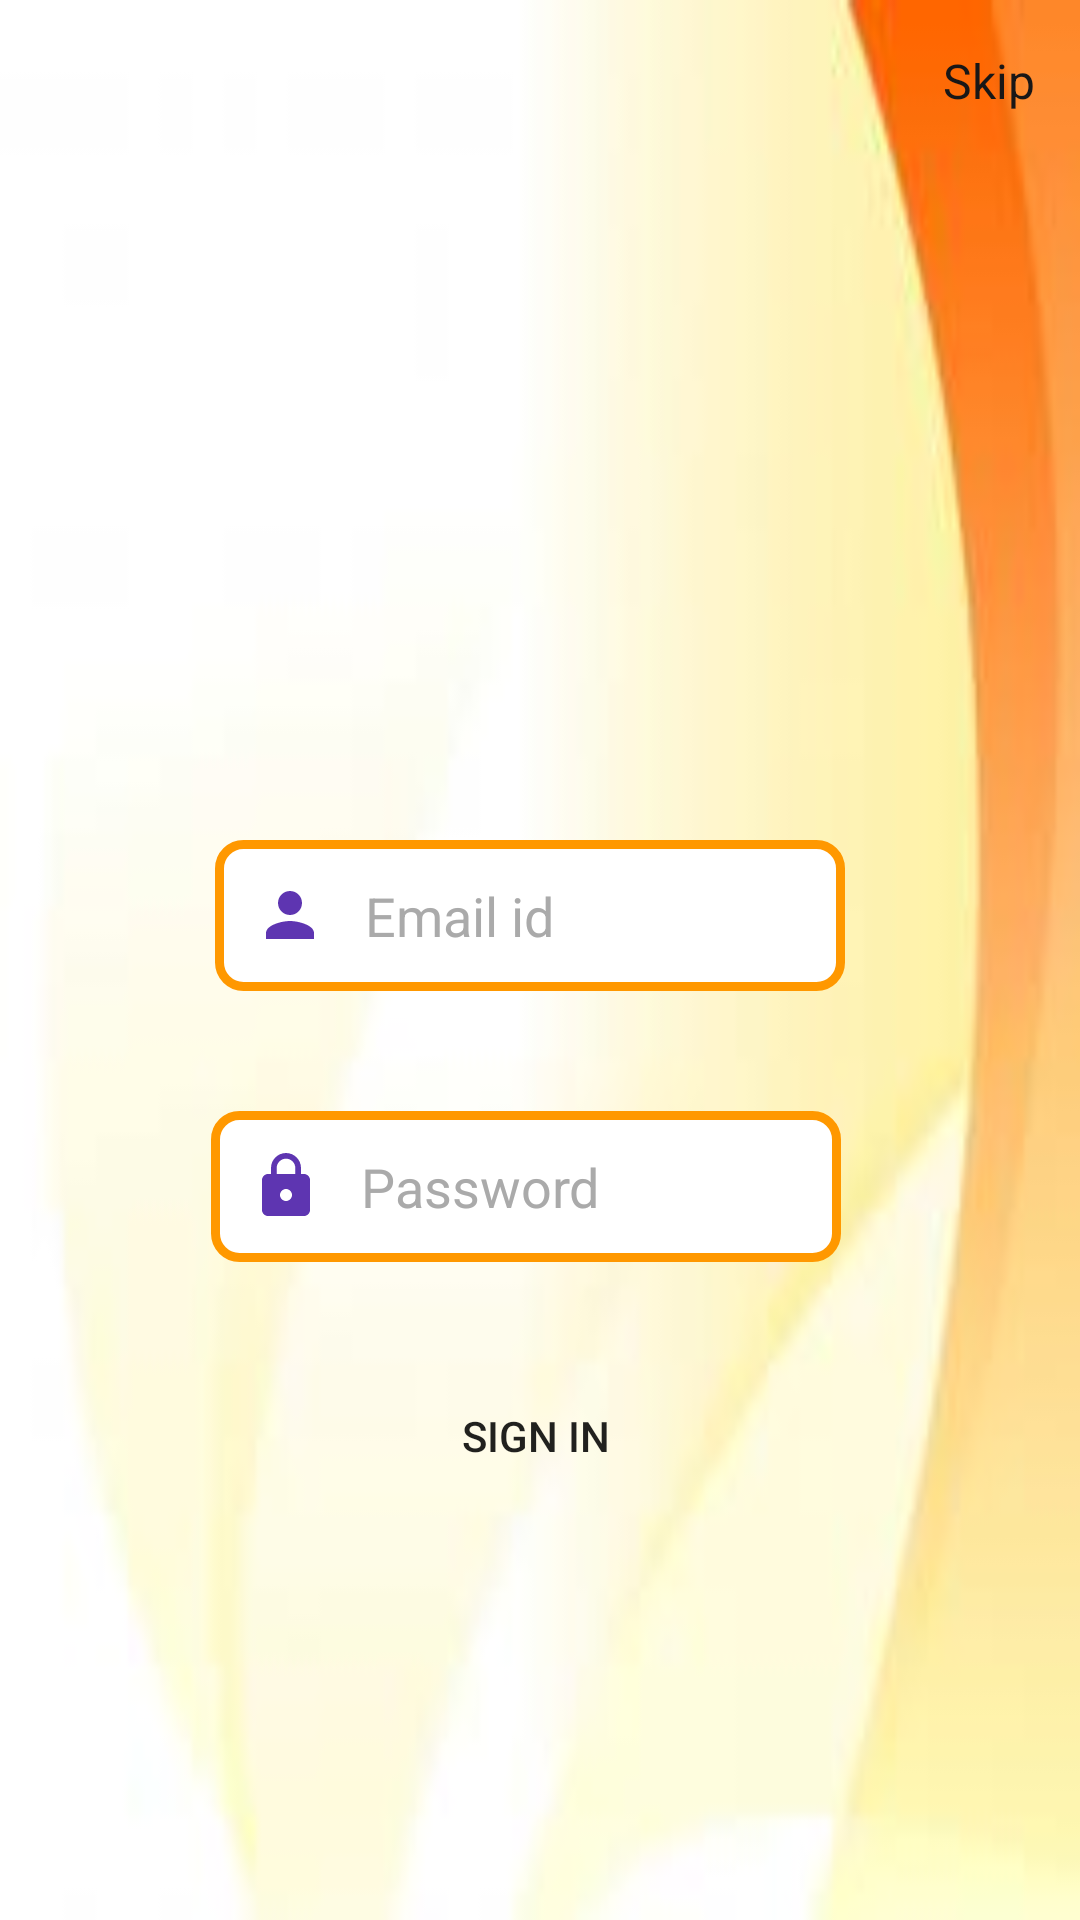

Android layout source for this screen:
<!-- AndroidManifest.xml: application theme Theme.FreshMart -->
<!-- res/layout/activity_main.xml -->
<?xml version="1.0" encoding="utf-8"?>
<androidx.constraintlayout.widget.ConstraintLayout xmlns:android="http://schemas.android.com/apk/res/android"
    xmlns:app="http://schemas.android.com/apk/res-auto"
    xmlns:tools="http://schemas.android.com/tools"
    android:layout_width="match_parent"
    android:layout_height="match_parent"
    android:background="@drawable/bgpic2"
    tools:context=".MainActivity">

    <ImageView
        android:id="@+id/imageView"
        android:layout_width="200dp"
        android:layout_height="200dp"
        android:layout_marginStart="40dp"
        android:layout_marginLeft="40dp"
        android:layout_marginTop="48dp"
        android:layout_marginEnd="40dp"
        android:layout_marginRight="40dp"
        app:layout_constraintEnd_toEndOf="parent"
        app:layout_constraintHorizontal_bias="0.427"
        app:layout_constraintStart_toStartOf="parent"
        app:layout_constraintTop_toTopOf="parent"
        app:srcCompat="@drawable/fmlogo" />

    <EditText
        android:id="@+id/et_email_login"
        android:layout_width="wrap_content"
        android:layout_height="wrap_content"
        android:layout_marginTop="32dp"
        android:background="@drawable/edit_text_design"
        android:drawableLeft="@drawable/ic_baseline_person_24"
        android:drawablePadding="13dp"
        android:ems="10"
        android:hint="Email id"
        android:inputType="textPersonName"
        android:padding="13dp"
        android:textColor="@color/black"
        android:textColorHint="@android:color/darker_gray"
        app:layout_constraintEnd_toEndOf="parent"
        app:layout_constraintHorizontal_bias="0.477"
        app:layout_constraintStart_toStartOf="parent"
        app:layout_constraintTop_toBottomOf="@+id/imageView" />

    <EditText
        android:id="@+id/et_password_login"
        android:layout_width="wrap_content"
        android:layout_height="wrap_content"
        android:layout_marginStart="10dp"
        android:layout_marginLeft="10dp"
        android:layout_marginTop="40dp"
        android:layout_marginEnd="10dp"
        android:layout_marginRight="10dp"
        android:background="@drawable/edit_text_design"
        android:drawableLeft="@drawable/ic_baseline_lock_24"
        android:drawablePadding="13dp"
        android:ems="10"
        android:hint="Password"
        android:inputType="textPassword"
        android:padding="13dp"
        android:textColor="@color/black"
        android:textColorHint="@android:color/darker_gray"
        app:layout_constraintEnd_toEndOf="parent"
        app:layout_constraintHorizontal_bias="0.464"
        app:layout_constraintStart_toStartOf="parent"
        app:layout_constraintTop_toBottomOf="@+id/et_email_login" />

    <Button
        android:id="@+id/bt_submit"
        android:layout_width="200dp"
        android:layout_height="60dp"
        android:layout_marginTop="28dp"
        android:background="@drawable/button_design"
        android:text="SIGN IN"
        app:cornerRadius="100dp"
        app:layout_constraintEnd_toEndOf="parent"
        app:layout_constraintHorizontal_bias="0.492"
        app:layout_constraintStart_toStartOf="parent"
        app:layout_constraintTop_toBottomOf="@+id/et_password_login" />

    <TextView
        android:id="@+id/tv_forgotPassword"
        android:layout_width="wrap_content"
        android:layout_height="23dp"
        android:layout_marginStart="113dp"
        android:layout_marginLeft="113dp"
        android:layout_marginTop="64dp"
        android:layout_marginEnd="64dp"
        android:layout_marginRight="64dp"
        android:layout_marginBottom="139dp"
        android:text="Forgot Password"
        android:textSize="16sp"
        android:textStyle="bold"
        app:layout_constraintBottom_toBottomOf="parent"
        app:layout_constraintEnd_toEndOf="parent"
        app:layout_constraintStart_toEndOf="@+id/et_signup"
        app:layout_constraintTop_toBottomOf="@+id/bt_submit"
        app:layout_constraintVertical_bias="0.361" />

    <TextView
        android:id="@+id/et_signup"
        android:layout_width="wrap_content"
        android:layout_height="23dp"
        android:layout_marginStart="68dp"
        android:layout_marginLeft="68dp"
        android:layout_marginTop="64dp"
        android:layout_marginBottom="139dp"
        android:text="Sign Up"
        android:textSize="16sp"
        android:textStyle="bold"
        app:layout_constraintBottom_toBottomOf="parent"
        app:layout_constraintEnd_toStartOf="@+id/tv_forgotPassword"
        app:layout_constraintStart_toStartOf="parent"
        app:layout_constraintTop_toBottomOf="@+id/bt_submit"
        app:layout_constraintVertical_bias="0.366" />

    <TextView
        android:id="@+id/tv_skip"
        android:layout_width="wrap_content"
        android:layout_height="wrap_content"
        android:layout_marginTop="16dp"
        android:text="Skip"
        android:textColor="#191717"
        android:textSize="16sp"
        app:layout_constraintEnd_toEndOf="parent"
        app:layout_constraintHorizontal_bias="0.954"
        app:layout_constraintStart_toStartOf="parent"
        app:layout_constraintTop_toTopOf="parent" />
</androidx.constraintlayout.widget.ConstraintLayout>
<!-- resources referenced by this layout -->
<resources>
  <color name="black">#FF000000</color>
  <!-- drawable bgpic2: jpg bitmap (drawable-v24, 2941 bytes) -->
  <!-- drawable edit_text_design (drawable) -->
  <?xml version="1.0" encoding="utf-8"?>
  <shape xmlns:android="http://schemas.android.com/apk/res/android" android:shape="rectangle">
  
      <solid android:color="@color/white"/>
      <corners android:radius="8dp"/>
      <stroke android:color="@color/orange" android:width="3dp"/>
  </shape>
  <!-- drawable ic_baseline_lock_24 (drawable) -->
  <vector xmlns:android="http://schemas.android.com/apk/res/android"
      android:width="24dp"
      android:height="24dp"
      android:viewportWidth="24"
      android:viewportHeight="24"
      android:tint="#5E35B1">
    <path
        android:fillColor="@android:color/white"
        android:pathData="M18,8h-1L17,6c0,-2.76 -2.24,-5 -5,-5S7,3.24 7,6v2L6,8c-1.1,0 -2,0.9 -2,2v10c0,1.1 0.9,2 2,2h12c1.1,0 2,-0.9 2,-2L20,10c0,-1.1 -0.9,-2 -2,-2zM12,17c-1.1,0 -2,-0.9 -2,-2s0.9,-2 2,-2 2,0.9 2,2 -0.9,2 -2,2zM15.1,8L8.9,8L8.9,6c0,-1.71 1.39,-3.1 3.1,-3.1 1.71,0 3.1,1.39 3.1,3.1v2z"/>
  </vector>
  <!-- drawable ic_baseline_person_24 (drawable) -->
  <vector android:height="24dp"
      android:tint="#5E35B1"
      android:viewportHeight="24"
      android:viewportWidth="24"
      android:width="24dp"
      xmlns:android="http://schemas.android.com/apk/res/android">
      <path android:fillColor="@android:color/white" android:pathData="M12,12c2.21,0 4,-1.79 4,-4s-1.79,-4 -4,-4 -4,1.79 -4,4 1.79,4 4,4zM12,14c-2.67,0 -8,1.34 -8,4v2h16v-2c0,-2.66 -5.33,-4 -8,-4z"/>
  </vector>
  <style name="Theme.FreshMart" parent="Theme.AppCompat.Light.DarkActionBar">
          
          <item name="colorPrimary">@color/teal_200</item>
          <item name="colorPrimaryVariant">@color/teal_700</item>
          <item name="colorOnPrimary">@color/white</item>
          
          <item name="colorSecondary">@color/teal_200</item>
          <item name="colorSecondaryVariant">@color/teal_700</item>
          <item name="colorOnSecondary">@color/black</item>
          
          <item name="android:statusBarColor" tools:targetApi="l">?attr/colorPrimaryVariant</item>
          
      </style>
  <color name="white">#FFFFFFFF</color>
  <color name="orange">#FF9800</color>
  <color name="teal_200">#FF03DAC5</color>
  <color name="teal_700">#FF018786</color>
</resources>
